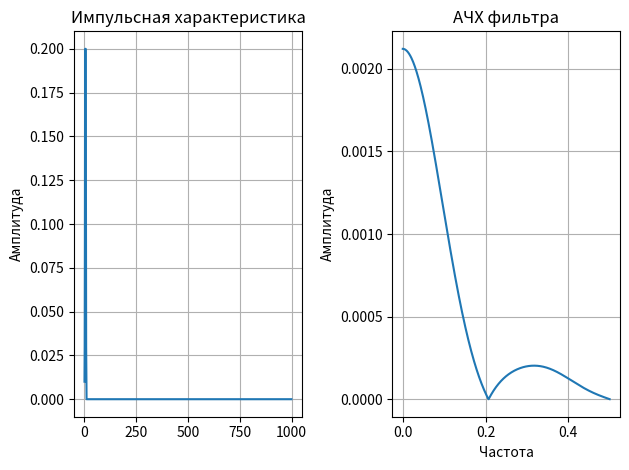

Source code (Python):
import numpy as np
import matplotlib.pyplot as plt
import math as m
# расчет импульсной характеристики
def calc_impulse_responce(numerator_coefficients,denominator_coefficients, lenght):
    for n in range(lenght):  # 1000 значений
        if n == 0:
            impulse_response.append(numerator_coefficients[0] / denominator_coefficients[0])
        else:
            previous_sum = 0
            for k in range(1, n + 1):
                if k < len(denominator_coefficients):
                    previous_sum += impulse_response[n - k] * denominator_coefficients[k]
            impulse_response.append((1 / denominator_coefficients[0]) * (numerator_coefficients[n] - previous_sum))
    return impulse_response

# АЧХ 
def DFT(signal):
    num_samples = len(signal)
    ah = np.zeros(int(num_samples / 2))
    bh = np.zeros(int(num_samples / 2))

    for freq_index in range(0, int(num_samples / 2)):
        for sample_index in range(num_samples):
            ah[freq_index] += (signal[sample_index] * np.cos(2 * np.pi * sample_index * freq_index / num_samples))
            bh[freq_index] -= (signal[sample_index] * np.sin(2 * np.pi * sample_index * freq_index / num_samples))
    
    return ah, bh

def calc_amplitude_response(impulse_response):
    num_samples = len(impulse_response)
    amplitude_spectrum = []
    ah, bh = DFT(impulse_response)

    for freq_index in range(num_samples // 2):
        amplitude = m.sqrt((ah[freq_index] * (2 / num_samples)) ** 2 + (bh[freq_index] * (2 / num_samples)) ** 2)
        amplitude_spectrum.append(amplitude)

    return amplitude_spectrum

# коэффициенты фильтра
numerator_coefficients = [0.01,0.03,0.09,0.2,0.2,0.2,0.2,0.09,0.03,0.01]+[0]*1000  # коэффициенты числитель
denominator_coefficients = [1]+[0]*1000  # коэффициенты знаменатель


impulse_response = []  # импульсная характеристика

impulse_response=calc_impulse_responce(numerator_coefficients,denominator_coefficients, lenght=1000)

# импульсная график
plt.subplot(1, 2, 1)
plt.plot(np.arange(1000), impulse_response)
plt.title('Импульсная характеристика')
# plt.xlabel('Номер выборки')
plt.ylabel('Амплитуда')
plt.grid()
plt.tight_layout()

# АЧХ рассчет
amplitude_response = calc_amplitude_response(impulse_response)
frequencies = np.linspace(0, 0.5, len(amplitude_response))

# АЧХ график
plt.subplot(1, 2, 2)
plt.plot(frequencies, amplitude_response)
plt.title('АЧХ фильтра')
plt.xlabel('Частота')
plt.ylabel('Амплитуда')
plt.grid()
plt.tight_layout()

plt.show()